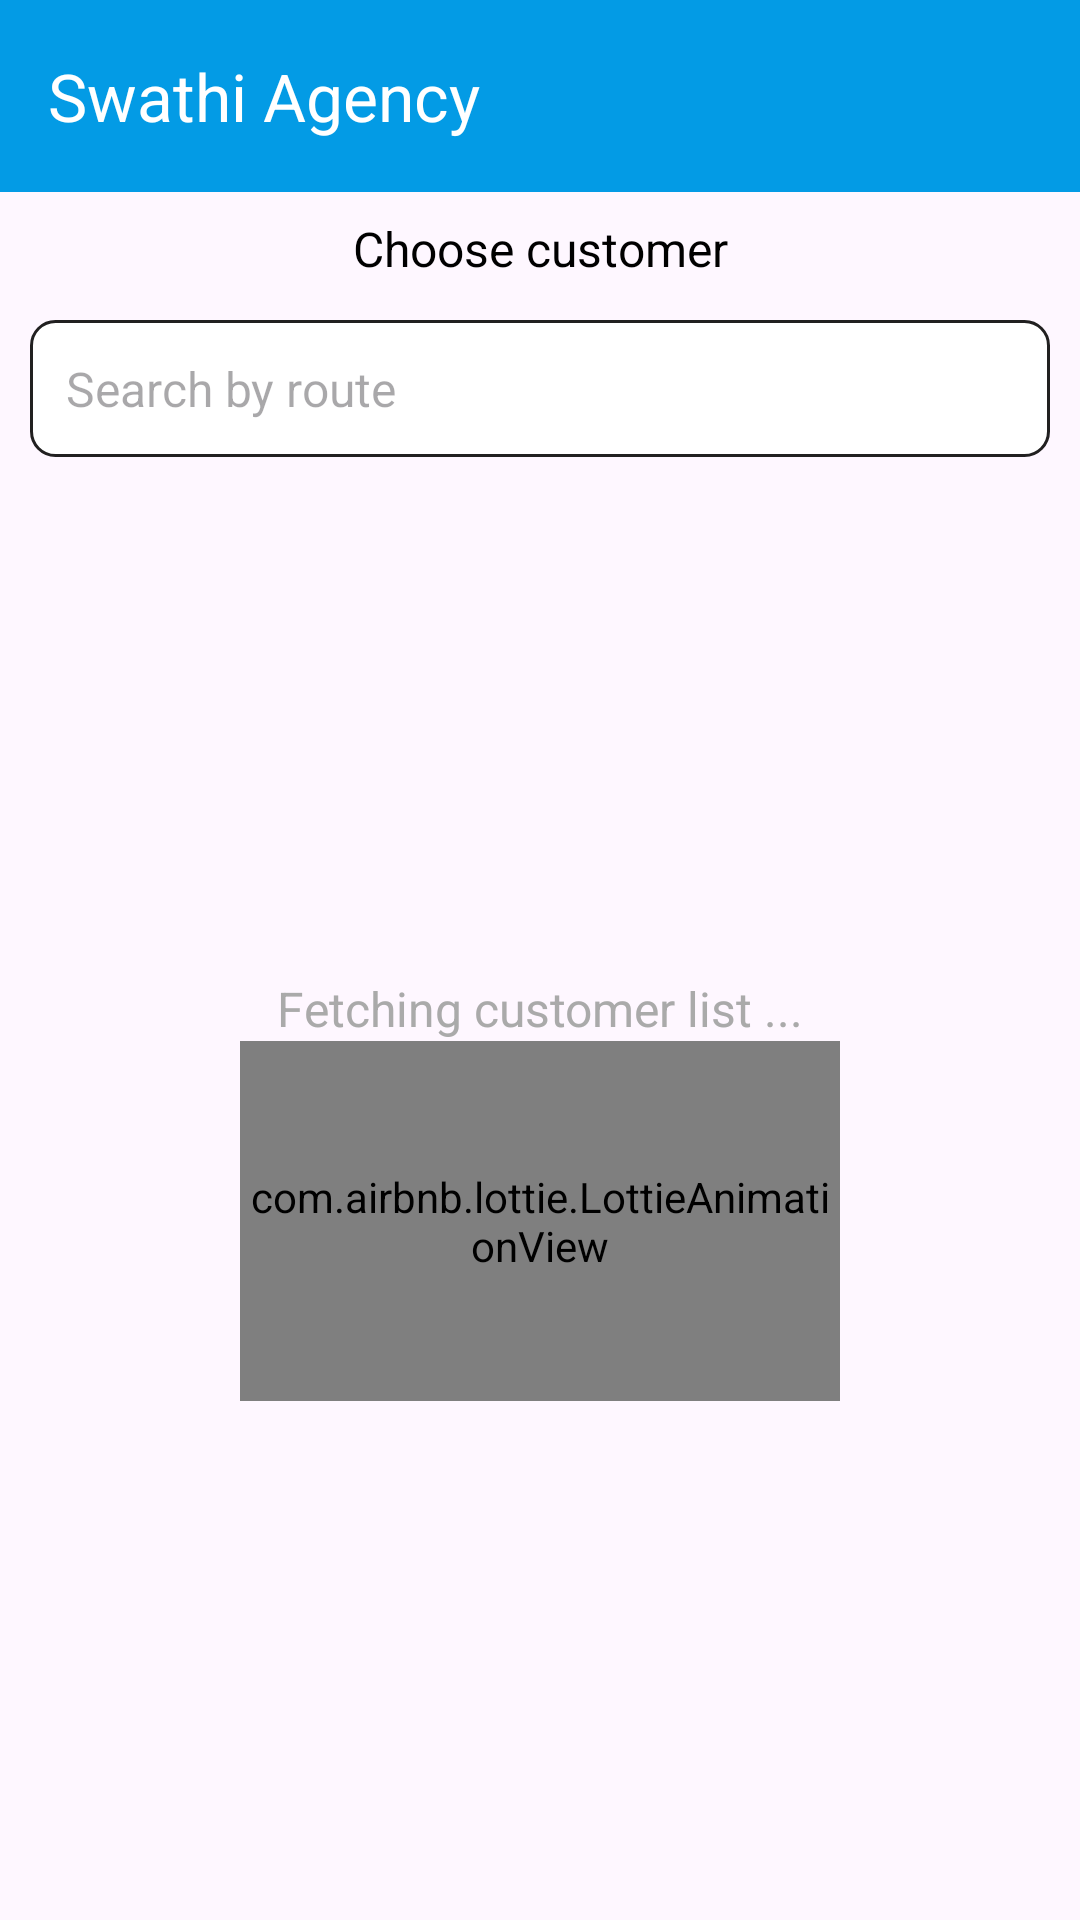

The Android layout XML behind this screen, and the referenced resources:
<!-- AndroidManifest.xml: application theme Theme.SwathiAgency -->
<!-- res/layout/activity_customer_selection.xml -->
<?xml version="1.0" encoding="utf-8"?>
<androidx.constraintlayout.widget.ConstraintLayout xmlns:android="http://schemas.android.com/apk/res/android"
    xmlns:app="http://schemas.android.com/apk/res-auto"
    xmlns:tools="http://schemas.android.com/tools"
    android:id="@+id/main"
    android:layout_width="match_parent"
    android:layout_height="match_parent"
    tools:context=".ui.CustomerSelectionActivity">

    <androidx.appcompat.widget.Toolbar
        android:id="@+id/toolbar"
        android:layout_width="match_parent"
        android:layout_height="?attr/actionBarSize"
        android:background="@color/light_blue_600"
        android:theme="@style/ThemeOverlay.AppCompat.Dark.ActionBar"
        app:layout_constraintEnd_toEndOf="parent"
        app:layout_constraintHorizontal_bias="0.5"
        app:layout_constraintStart_toStartOf="parent"
        app:layout_constraintTop_toTopOf="parent"
        app:popupTheme="@style/CustomMenu"
        app:title="Swathi Agency"
        app:titleTextColor="@android:color/white" />

    <TextView
        android:id="@+id/tv_choose_customer_heading"
        android:layout_width="match_parent"
        android:layout_height="wrap_content"
        android:gravity="center"
        android:padding="8dp"
        android:text="Choose customer"
        android:textColor="@color/black"
        android:textSize="16sp"
        app:layout_constraintEnd_toEndOf="parent"
        app:layout_constraintStart_toStartOf="parent"
        app:layout_constraintTop_toBottomOf="@+id/toolbar" />

    <AutoCompleteTextView
        android:id="@+id/search_customers_route_dropdown"
        android:layout_width="0dp"
        android:layout_height="wrap_content"
        android:layout_marginStart="10dp"
        android:layout_marginTop="5dp"
        android:layout_marginEnd="10dp"
        android:background="@drawable/rounded_corner_black_border"
        android:hint="@string/search_by_route"
        android:imeOptions="actionDone"

        android:inputType="text"
        android:padding="12dp"
        android:textColor="@color/black"
        android:textSize="16sp"
        app:layout_constraintEnd_toEndOf="parent"
        app:layout_constraintStart_toStartOf="parent"
        app:layout_constraintTop_toBottomOf="@id/tv_choose_customer_heading" />

    <LinearLayout
        android:id="@+id/ll_loading_view"
        android:layout_width="match_parent"
        android:layout_height="wrap_content"
        android:gravity="center"
        android:orientation="vertical"
        app:layout_constraintBottom_toBottomOf="parent"
        app:layout_constraintEnd_toEndOf="parent"
        app:layout_constraintStart_toStartOf="parent"
        app:layout_constraintTop_toBottomOf="@id/search_customers_route_dropdown"
        tools:visibility="gone">

        <TextView
            android:layout_width="match_parent"
            android:layout_height="wrap_content"
            android:gravity="center"
            android:text="Fetching customer list ..."
            android:textColor="@android:color/darker_gray"
            android:textSize="16sp" />

        <com.airbnb.lottie.LottieAnimationView
            android:layout_width="200dp"
            android:layout_height="120dp"
            android:background="@android:color/transparent"
            android:scaleType="fitCenter"
            app:lottie_autoPlay="true"
            app:lottie_loop="true"
            app:lottie_rawRes="@raw/loading_anim" />

    </LinearLayout>

    <androidx.appcompat.widget.SearchView
        android:id="@+id/searchView"
        android:layout_width="0dp"
        android:layout_height="wrap_content"
        android:layout_marginStart="10dp"
        android:layout_marginTop="10dp"
        android:layout_marginEnd="10dp"
        android:visibility="gone"
        app:iconifiedByDefault="false"
        app:layout_constraintEnd_toEndOf="parent"
        app:layout_constraintStart_toStartOf="parent"
        app:layout_constraintTop_toBottomOf="@id/search_customers_route_dropdown"
        app:queryHint="@string/search_by_name"
        tools:visibility="visible" />


    <androidx.recyclerview.widget.RecyclerView
        android:id="@+id/rv_customers"
        android:layout_width="match_parent"
        android:layout_height="0dp"
        android:layout_marginTop="10dp"
        android:visibility="gone"
        app:layout_constraintBottom_toBottomOf="parent"
        app:layout_constraintEnd_toEndOf="parent"
        app:layout_constraintStart_toStartOf="parent"
        app:layout_constraintTop_toBottomOf="@+id/searchView"
        tools:layout="@layout/layout_customer_recycler_item"
        tools:visibility="visible" />

    <com.google.android.material.button.MaterialButton
        android:id="@+id/btn_next_screen"
        android:layout_width="wrap_content"
        android:layout_height="60dp"
        android:layout_marginEnd="20dp"
        android:layout_marginBottom="10dp"
        android:backgroundTint="@color/light_blue_600"
        android:gravity="center"
        android:text="Next"
        android:textSize="16sp"
        app:icon="@drawable/ic_next"
        app:iconGravity="textEnd"
        app:iconPadding="8dp"
        app:iconSize="24dp"
        app:layout_constraintBottom_toBottomOf="parent"
        app:layout_constraintEnd_toEndOf="parent"
        tools:visibility="gone"
        android:visibility="gone"/>

    <LinearLayout
        android:id="@+id/ll_open_type"
        android:layout_width="match_parent"
        android:layout_height="wrap_content"
        app:layout_constraintStart_toStartOf="parent"
        app:layout_constraintEnd_toEndOf="parent"
        app:layout_constraintBottom_toBottomOf="parent"
        android:orientation="horizontal"
        android:layout_marginBottom="10dp"
        android:layout_marginStart="2dp"
        android:layout_marginEnd="2dp"
        android:visibility="gone"
        tools:visibility="visible">

        <com.google.android.material.button.MaterialButton
            android:id="@+id/btn_open_pending_order"
            android:layout_width="wrap_content"
            android:layout_height="wrap_content"
            android:backgroundTint="@color/light_blue_600"
            android:gravity="center"
            android:text="Pending Order"
            android:textSize="14sp"
            android:layout_weight="1"
            android:layout_margin="4dp"/>

        <com.google.android.material.button.MaterialButton
            android:id="@+id/btn_open_cash_collection"
            android:layout_width="wrap_content"
            android:layout_height="wrap_content"
            android:backgroundTint="@color/light_blue_600"
            android:gravity="center"
            android:text="Cash Collection"
            android:textSize="14sp"
            android:layout_weight="1"
            android:layout_margin="4dp"/>

        <com.google.android.material.button.MaterialButton
            android:id="@+id/btn_open_orders"
            android:layout_width="wrap_content"
            android:layout_height="wrap_content"
            android:backgroundTint="@color/light_blue_600"
            android:gravity="center"
            android:text="Order"
            android:textSize="14sp"
            android:layout_weight="1"
            android:layout_margin="4dp"/>
    </LinearLayout>

</androidx.constraintlayout.widget.ConstraintLayout>
<!-- res/layout/layout_customer_recycler_item.xml (included above) -->
<?xml version="1.0" encoding="utf-8"?>
<LinearLayout xmlns:android="http://schemas.android.com/apk/res/android"
    android:layout_width="match_parent"
    android:layout_height="wrap_content"
    android:padding="10dp"
    android:orientation="horizontal"
    android:layout_margin="8dp"
    android:gravity="center"
    android:minHeight="54dp">

    <LinearLayout
        android:layout_width="0dp"
        android:layout_height="wrap_content"
        android:orientation="vertical"
        android:layout_weight="3">

        <TextView
            android:id="@+id/tv_customer_name"
            android:layout_width="match_parent"
            android:layout_height="wrap_content"
            android:hint="@string/customer_name"
            android:padding="4dp"
            android:textSize="16sp"
            android:textColor="@color/black"
            android:ellipsize="none"
            android:layout_marginStart="5dp"/>

        <LinearLayout
            android:layout_width="match_parent"
            android:layout_height="wrap_content"
            android:orientation="horizontal"
            android:visibility="gone">

            <TextView
                android:layout_width="wrap_content"
                android:layout_height="wrap_content"
                android:hint="@string/route"
                android:padding="4dp"
                android:textSize="14sp"
                android:textColor="@color/black"
                android:ellipsize="none"
                android:layout_marginStart="5dp"
                android:layout_marginTop="5dp"/>

            <TextView
                android:id="@+id/tv_customer_route"
                android:layout_width="match_parent"
                android:layout_height="wrap_content"
                android:hint="@string/customer_route"
                android:padding="4dp"
                android:textSize="14sp"
                android:textColor="@color/black"
                android:ellipsize="none"
                android:layout_marginStart="5dp"
                android:layout_marginTop="5dp"/>
        </LinearLayout>
    </LinearLayout>

    <TextView
        android:id="@+id/tv_customer_pending_amount"
        android:layout_width="0dp"
        android:layout_height="wrap_content"
        android:hint="@string/_0000"
        android:padding="4dp"
        android:layout_weight="1"
        android:gravity="end"
        android:textSize="14sp"
        android:textColor="@color/black"/>
</LinearLayout>
<!-- resources referenced by this layout -->
<resources>
  <color name="black">#FF000000</color>
  <color name="light_blue_600">#FF039BE5</color>
  <!-- drawable rounded_corner_black_border (drawable) -->
  <?xml version="1.0" encoding="utf-8"?>
  <shape xmlns:android="http://schemas.android.com/apk/res/android">
      <solid android:color="#ffffffff"/>
  
      <stroke android:width="1dp"
          android:color="#212020"
          />
  
      <padding android:left="1dp"
          android:top="1dp"
          android:right="1dp"
          android:bottom="1dp"
          />
  
      <corners android:radius="8dp"/>
  </shape>
  <string name="_0000">0000</string>
  <string name="customer_name">Customer Name</string>
  <string name="customer_route">Customer Route</string>
  <string name="route">Route :</string>
  <string name="search_by_name">Search by Name</string>
  <string name="search_by_route">Search by route</string>
  <style name="CustomMenu" parent="Widget.AppCompat.PopupMenu">
          <item name="android:textColor">@android:color/black</item> 
      </style>
  <style name="Theme.SwathiAgency" parent="Base.Theme.SwathiAgency" />
  <style name="Base.Theme.SwathiAgency" parent="Theme.Material3.DayNight.NoActionBar">
          
          
      </style>
</resources>
